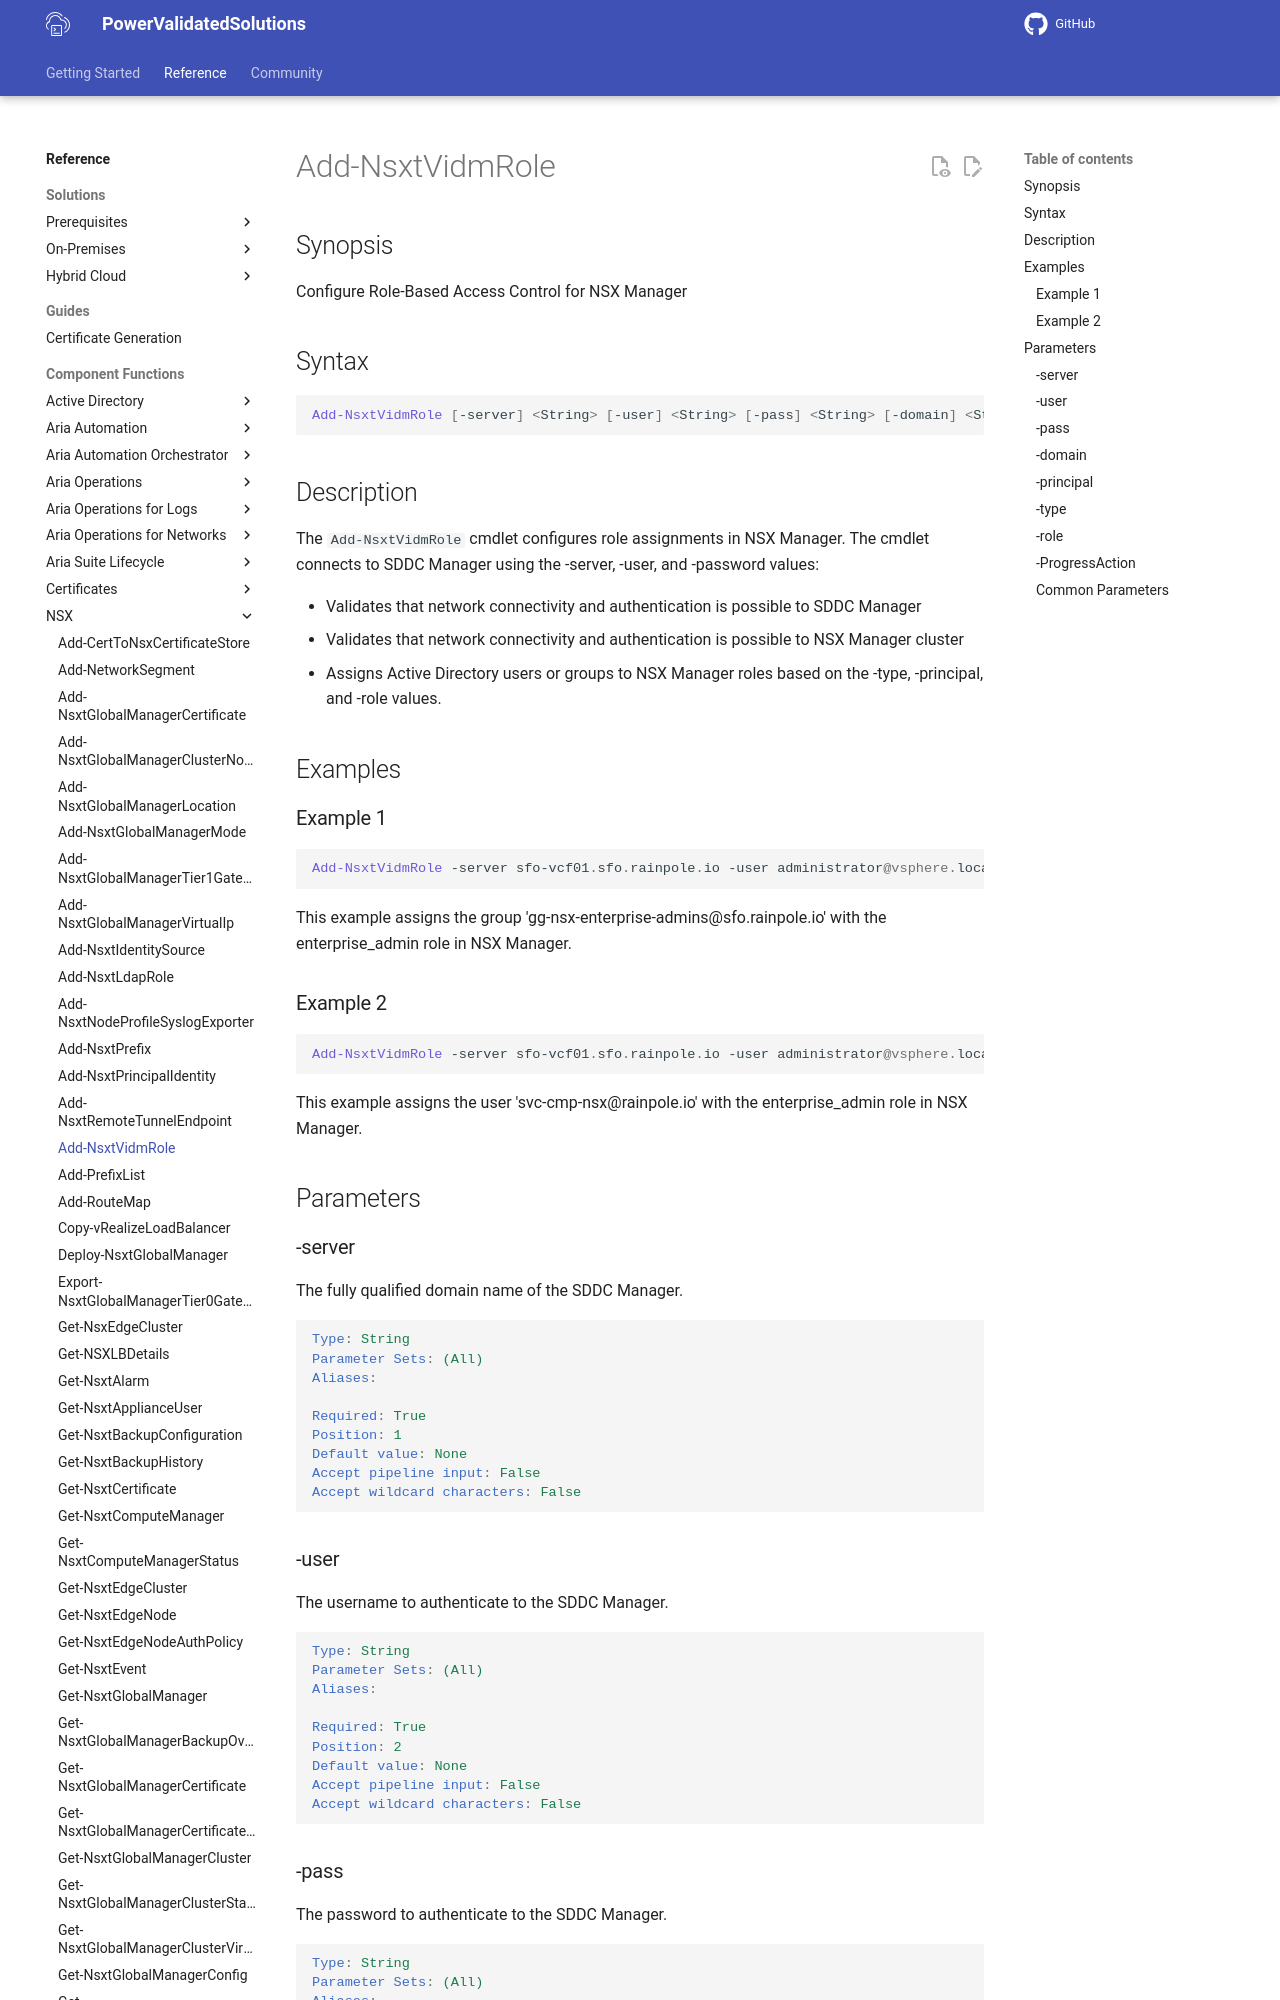

repository: vmware/power-validated-solutions-for-cloud-foundation · page: documentation/functions/nsx/Add-NsxtVidmRole/index.html · generator: mkdocs

# Add-NsxtVidmRole

## Synopsis

Configure Role-Based Access Control for NSX Manager

## Syntax

```powershell
Add-NsxtVidmRole [-server] <String> [-user] <String> [-pass] <String> [-domain] <String> [-principal] <String> [-type] <String> [-role] <String> [-ProgressAction <ActionPreference>] [<CommonParameters>]
```

## Description

The `Add-NsxtVidmRole` cmdlet configures role assignments in NSX Manager.
The cmdlet connects to SDDC Manager using the -server, -user, and -password values:

- Validates that network connectivity and authentication is possible to SDDC Manager
- Validates that network connectivity and authentication is possible to NSX Manager cluster
- Assigns Active Directory users or groups to NSX Manager roles based on the -type, -principal, and -role values.

## Examples
